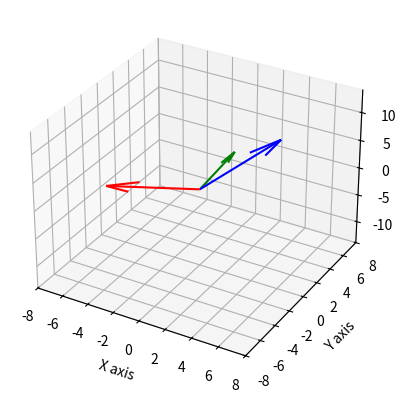

Recreate this plot in Python.
#Find the vector of the cross product of 2 vectors and draw them in a 3D view : 
import sys
from math import sqrt
import numpy as np 
import matplotlib.pyplot as plt
from mpl_toolkits.mplot3d import Axes3D

o = np.zeros(3,dtype ="int64")
v1 = np.array([4,4,7])
v2 = np.array([1,3,4])
v3 = np.cross(v1,v2)

u,v,w = o         #Origine
x1, y1, z1 = v1
x2, y2, z2 = v2
x3, y3, z3 = v3

mini = np.minimum(v1,v2,v3)
maxi = np.maximum(v1,v2,v3)

axes = plt.subplot(projection='3d')
axes.quiver(u,v,w, x1, y1, z1, length=np.linalg.norm(v1), normalize=True,color = "blue")
axes.quiver(u,v,w, x2, y2, z2, length=np.linalg.norm(v2), normalize=True,color = "green")
axes.quiver(u,v,w, x3, y3, z3, length=np.linalg.norm(v3), normalize=True,color = "red")
axes.set_xlabel('X axis')
axes.set_ylabel('Y axis')
axes.set_zlabel('Z axis')
axes.set_xlim([-2*mini[0],2*maxi[0]])
axes.set_ylim([-2*mini[1],2*maxi[1]])
axes.set_zlim([-2*mini[2],2*maxi[2]])

plt.show()